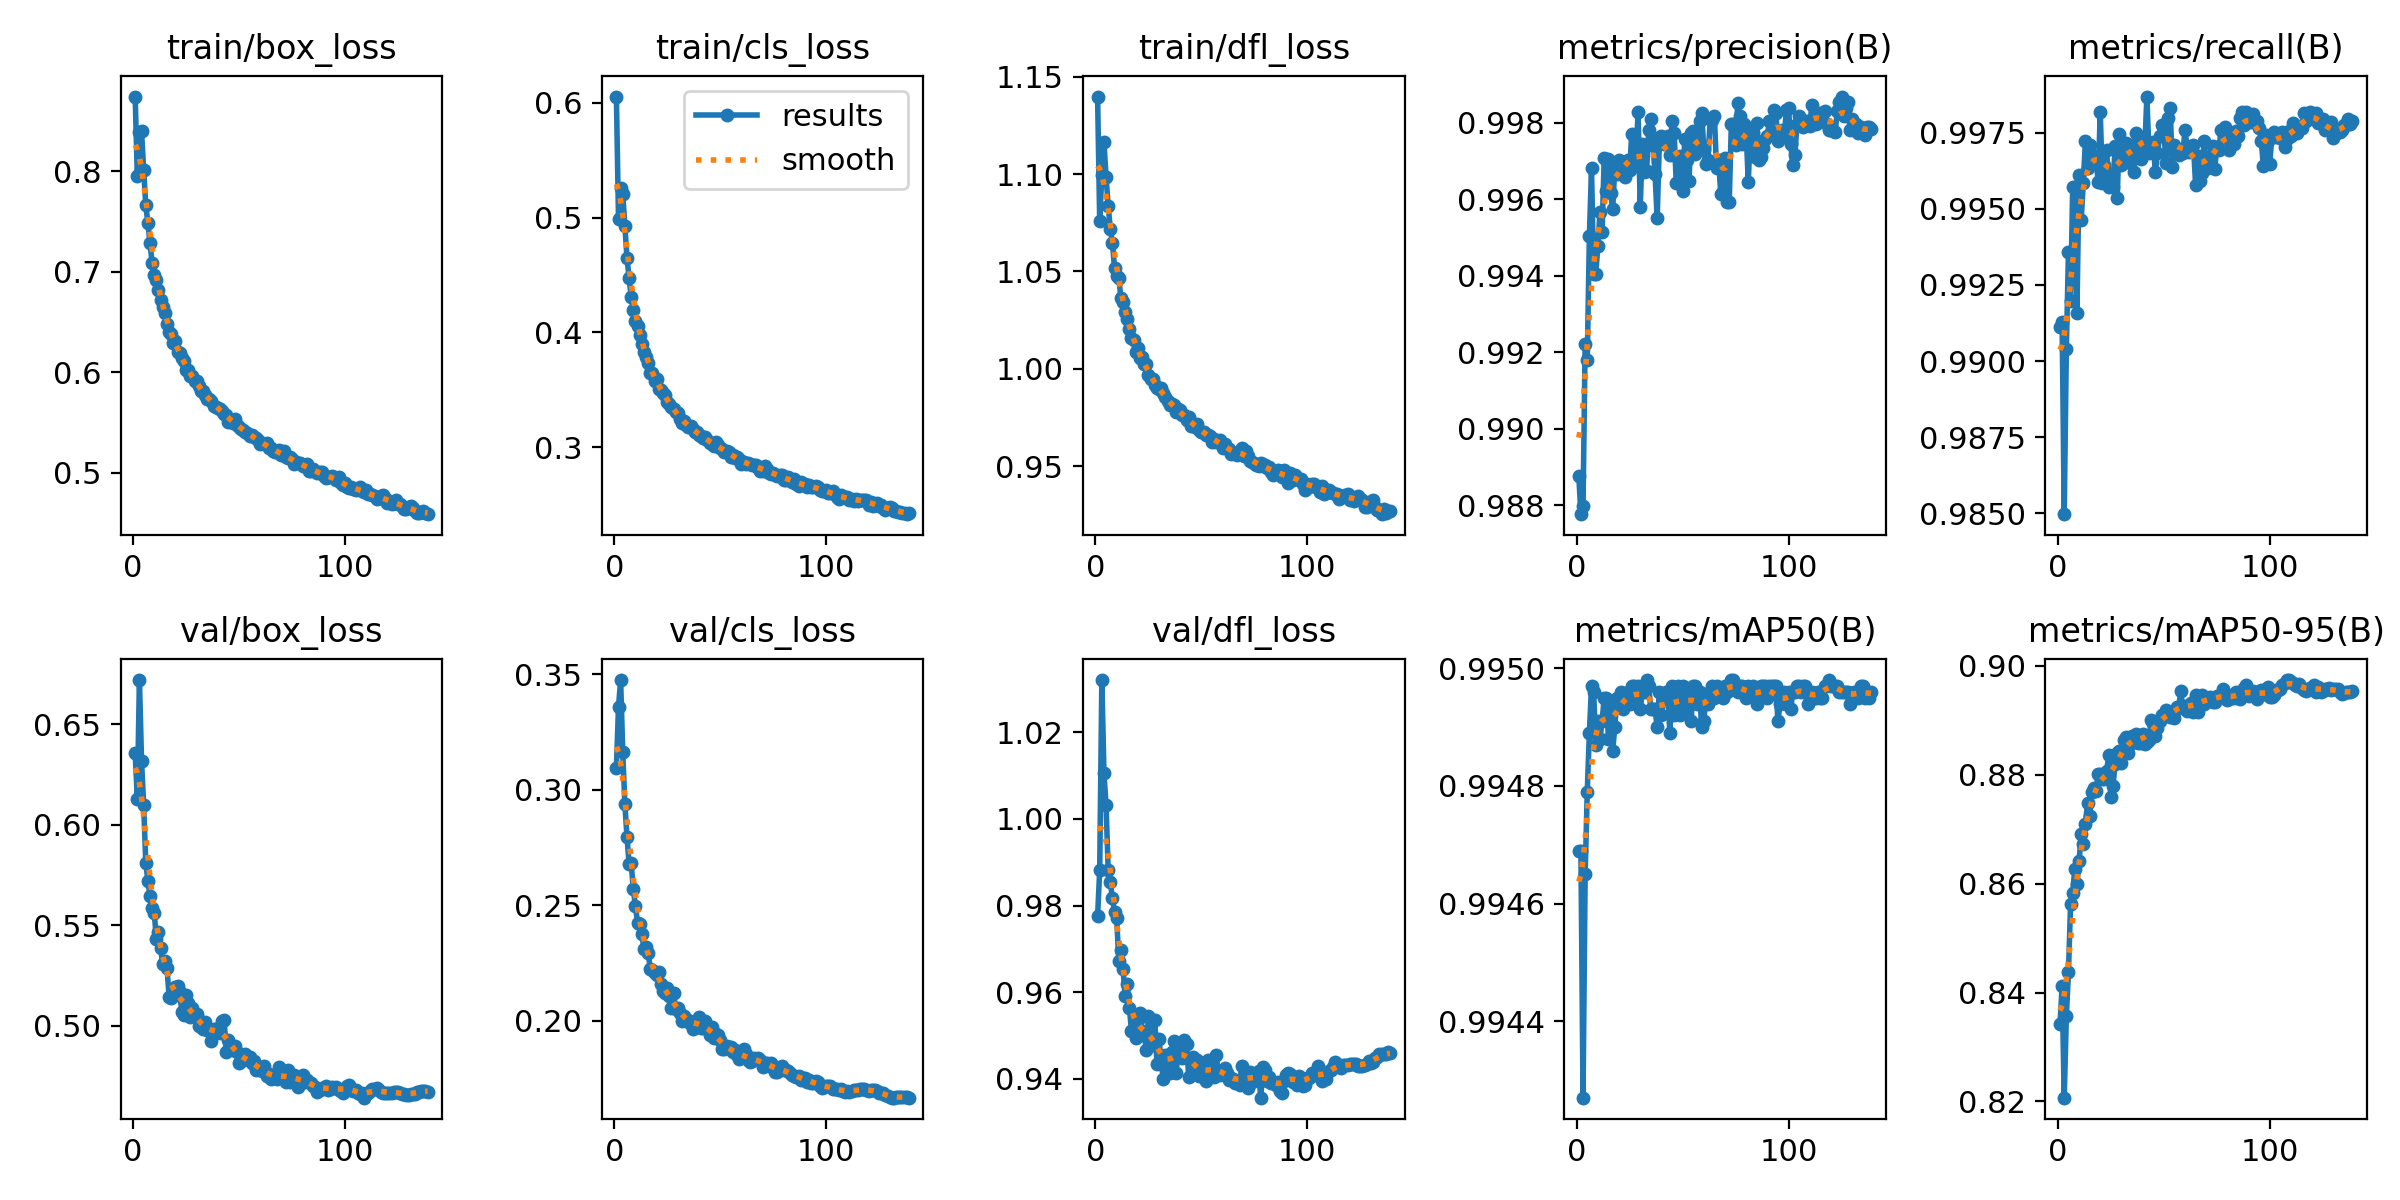

The table this chart was drawn from, first rows:
epoch, time, train/box_loss, train/cls_loss, train/dfl_loss, metrics/precision(B), metrics/recall(B), metrics/mAP50(B), metrics/mAP50-95(B), val/box_loss, val/cls_loss, val/dfl_loss, lr/pg0, lr/pg1, lr/pg2, lr/pg3, lr/pg4, lr/pg5, lr/pg6, lr/pg7
1, 78.97, 0.874, 0.6055, 1.14, 0.9888, 0.9911, 0.9947, 0.8342, 0.6354, 0.3094, 0.9776, 0.009991, 0.00333, 0.009991, 0.00333, 0.009991, 0.00333, 0.009991, 0.00333
2, 152.9, 0.7948, 0.4987, 1.076, 0.9878, 0.9913, 0.9947, 0.8411, 0.6129, 0.336, 0.9881, 0.01993, 0.006642, 0.01993, 0.006642, 0.01993, 0.006642, 0.01993, 0.006642
3, 225.3, 0.839, 0.5262, 1.1, 0.988, 0.985, 0.9943, 0.8207, 0.672, 0.3476, 1.032, 0.02979, 0.009931, 0.02979, 0.009931, 0.02979, 0.009931, 0.02979, 0.009931
4, 296.4, 0.8395, 0.5207, 1.116, 0.9922, 0.9904, 0.9947, 0.8356, 0.6319, 0.3164, 1.011, 0.0297, 0.009901, 0.0297, 0.009901, 0.0297, 0.009901, 0.0297, 0.009901
5, 367.6, 0.8013, 0.4926, 1.099, 0.9918, 0.9936, 0.9948, 0.8437, 0.6098, 0.2938, 1.003, 0.0296, 0.009868, 0.0296, 0.009868, 0.0296, 0.009868, 0.0296, 0.009868
6, 439.7, 0.7659, 0.4651, 1.084, 0.995, 0.992, 0.9949, 0.8562, 0.5811, 0.2798, 0.9882, 0.0295, 0.009835, 0.0295, 0.009835, 0.0295, 0.009835, 0.0295, 0.009835
7, 511.9, 0.7483, 0.4472, 1.072, 0.9968, 0.9957, 0.995, 0.8583, 0.5721, 0.268, 0.9853, 0.02941, 0.009802, 0.02941, 0.009802, 0.02941, 0.009802, 0.02941, 0.009802
8, 583.9, 0.728, 0.4306, 1.065, 0.994, 0.9957, 0.995, 0.8627, 0.5645, 0.2681, 0.9817, 0.02931, 0.009769, 0.02931, 0.009769, 0.02931, 0.009769, 0.02931, 0.009769
9, 655.9, 0.7082, 0.4198, 1.052, 0.994, 0.9916, 0.9949, 0.8599, 0.5584, 0.2569, 0.9785, 0.02921, 0.009736, 0.02921, 0.009736, 0.02921, 0.009736, 0.02921, 0.009736
10, 727, 0.6968, 0.4099, 1.048, 0.9948, 0.9961, 0.9949, 0.8641, 0.5559, 0.2498, 0.9772, 0.02911, 0.009703, 0.02911, 0.009703, 0.02911, 0.009703, 0.02911, 0.009703
11, 798.7, 0.6915, 0.4051, 1.046, 0.9957, 0.9946, 0.9949, 0.869, 0.5434, 0.2424, 0.9673, 0.02901, 0.00967, 0.02901, 0.00967, 0.02901, 0.00967, 0.02901, 0.00967
12, 870.7, 0.6815, 0.3976, 1.036, 0.9951, 0.9959, 0.9949, 0.8673, 0.5465, 0.2418, 0.9697, 0.02891, 0.009637, 0.02891, 0.009637, 0.02891, 0.009637, 0.02891, 0.009637
13, 941.8, 0.6722, 0.3896, 1.034, 0.9971, 0.9972, 0.995, 0.8709, 0.5385, 0.2376, 0.9654, 0.02881, 0.009604, 0.02881, 0.009604, 0.02881, 0.009604, 0.02881, 0.009604
14, 1014, 0.6646, 0.3832, 1.029, 0.9962, 0.9963, 0.995, 0.8748, 0.5305, 0.2313, 0.9592, 0.02871, 0.009571, 0.02871, 0.009571, 0.02871, 0.009571, 0.02871, 0.009571
15, 1086, 0.6587, 0.3788, 1.025, 0.9971, 0.9971, 0.9949, 0.8725, 0.5321, 0.2318, 0.9619, 0.02861, 0.009538, 0.02861, 0.009538, 0.02861, 0.009538, 0.02861, 0.009538
16, 1157, 0.6477, 0.373, 1.02, 0.9962, 0.9967, 0.9949, 0.8768, 0.529, 0.2296, 0.9564, 0.02851, 0.009505, 0.02851, 0.009505, 0.02851, 0.009505, 0.02851, 0.009505
17, 1229, 0.6399, 0.365, 1.016, 0.9958, 0.9965, 0.9949, 0.8776, 0.5146, 0.2224, 0.951, 0.02842, 0.009472, 0.02842, 0.009472, 0.02842, 0.009472, 0.02842, 0.009472
18, 1300, 0.6379, 0.3648, 1.015, 0.9968, 0.9967, 0.9949, 0.8769, 0.5141, 0.2218, 0.9516, 0.02832, 0.009439, 0.02832, 0.009439, 0.02832, 0.009439, 0.02832, 0.009439
19, 1372, 0.6289, 0.3574, 1.009, 0.9967, 0.9959, 0.995, 0.8801, 0.5147, 0.2205, 0.9495, 0.02822, 0.009406, 0.02822, 0.009406, 0.02822, 0.009406, 0.02822, 0.009406
20, 1444, 0.6311, 0.359, 1.011, 0.997, 0.9982, 0.9949, 0.8801, 0.5195, 0.2201, 0.9536, 0.02812, 0.009373, 0.02812, 0.009373, 0.02812, 0.009373, 0.02812, 0.009373
21, 1516, 0.6198, 0.3509, 1.006, 0.9968, 0.9959, 0.995, 0.8791, 0.5199, 0.2211, 0.9552, 0.02802, 0.00934, 0.02802, 0.00934, 0.02802, 0.00934, 0.02802, 0.00934
22, 1587, 0.6194, 0.35, 1.006, 0.9969, 0.9964, 0.9949, 0.8792, 0.5167, 0.216, 0.951, 0.02792, 0.009307, 0.02792, 0.009307, 0.02792, 0.009307, 0.02792, 0.009307
23, 1658, 0.614, 0.3471, 1.003, 0.9966, 0.997, 0.995, 0.8807, 0.507, 0.2128, 0.9501, 0.02782, 0.009274, 0.02782, 0.009274, 0.02782, 0.009274, 0.02782, 0.009274
24, 1730, 0.611, 0.3457, 1.003, 0.997, 0.9957, 0.995, 0.8835, 0.5055, 0.212, 0.9466, 0.02772, 0.009241, 0.02772, 0.009241, 0.02772, 0.009241, 0.02772, 0.009241
25, 1802, 0.6027, 0.3389, 0.9967, 0.9968, 0.9961, 0.9949, 0.8758, 0.5155, 0.2141, 0.9544, 0.02762, 0.009208, 0.02762, 0.009208, 0.02762, 0.009208, 0.02762, 0.009208
26, 1873, 0.602, 0.3378, 0.9946, 0.9977, 0.9957, 0.995, 0.8778, 0.5113, 0.2109, 0.9503, 0.02753, 0.009175, 0.02753, 0.009175, 0.02753, 0.009175, 0.02753, 0.009175
27, 1944, 0.5968, 0.3346, 0.9948, 0.9969, 0.997, 0.995, 0.882, 0.5046, 0.2056, 0.9478, 0.02743, 0.009142, 0.02743, 0.009142, 0.02743, 0.009142, 0.02743, 0.009142
28, 2016, 0.5959, 0.3332, 0.9916, 0.9971, 0.9953, 0.9949, 0.8839, 0.5087, 0.2121, 0.9535, 0.02733, 0.009109, 0.02733, 0.009109, 0.02733, 0.009109, 0.02733, 0.009109
29, 2088, 0.5909, 0.3301, 0.9899, 0.9983, 0.9975, 0.995, 0.8844, 0.505, 0.2052, 0.9435, 0.02723, 0.009076, 0.02723, 0.009076, 0.02723, 0.009076, 0.02723, 0.009076
30, 2159, 0.5908, 0.3296, 0.9898, 0.9958, 0.9964, 0.9949, 0.8822, 0.5061, 0.2056, 0.9493, 0.02713, 0.009043, 0.02713, 0.009043, 0.02713, 0.009043, 0.02713, 0.009043
31, 2231, 0.5862, 0.3243, 0.9899, 0.9974, 0.9966, 0.995, 0.8864, 0.4998, 0.2032, 0.9438, 0.02703, 0.00901, 0.02703, 0.00901, 0.02703, 0.00901, 0.02703, 0.00901
32, 2302, 0.5815, 0.3206, 0.9875, 0.9967, 0.9972, 0.995, 0.8869, 0.5, 0.2, 0.94, 0.02693, 0.008977, 0.02693, 0.008977, 0.02693, 0.008977, 0.02693, 0.008977
33, 2374, 0.5817, 0.3228, 0.9852, 0.9967, 0.9971, 0.995, 0.8839, 0.4985, 0.2023, 0.9456, 0.02683, 0.008944, 0.02683, 0.008944, 0.02683, 0.008944, 0.02683, 0.008944
34, 2445, 0.5778, 0.3193, 0.9835, 0.9978, 0.9965, 0.995, 0.8857, 0.5019, 0.1999, 0.9438, 0.02673, 0.008911, 0.02673, 0.008911, 0.02673, 0.008911, 0.02673, 0.008911
35, 2517, 0.5735, 0.3176, 0.9816, 0.9981, 0.9971, 0.9949, 0.887, 0.4981, 0.2002, 0.9414, 0.02663, 0.008878, 0.02663, 0.008878, 0.02663, 0.008878, 0.02663, 0.008878
36, 2589, 0.573, 0.3182, 0.9816, 0.9974, 0.9962, 0.9949, 0.8869, 0.4986, 0.1987, 0.9462, 0.02653, 0.008845, 0.02653, 0.008845, 0.02653, 0.008845, 0.02653, 0.008845
37, 2660, 0.5714, 0.3161, 0.9811, 0.9967, 0.9975, 0.9949, 0.8874, 0.4923, 0.1963, 0.9488, 0.02644, 0.008812, 0.02644, 0.008812, 0.02644, 0.008812, 0.02644, 0.008812
38, 2732, 0.5663, 0.3129, 0.9778, 0.9955, 0.9973, 0.9949, 0.8859, 0.4986, 0.1993, 0.9412, 0.02634, 0.008779, 0.02634, 0.008779, 0.02634, 0.008779, 0.02634, 0.008779
39, 2803, 0.5659, 0.3134, 0.9795, 0.9974, 0.9966, 0.995, 0.8859, 0.4985, 0.1995, 0.9459, 0.02624, 0.008746, 0.02624, 0.008746, 0.02624, 0.008746, 0.02624, 0.008746
40, 2874, 0.5648, 0.3105, 0.9787, 0.9977, 0.9973, 0.9949, 0.8874, 0.4967, 0.2017, 0.9471, 0.02614, 0.008713, 0.02614, 0.008713, 0.02614, 0.008713, 0.02614, 0.008713
41, 2945, 0.5632, 0.3097, 0.9765, 0.9975, 0.9969, 0.995, 0.8857, 0.4966, 0.1969, 0.9449, 0.02604, 0.00868, 0.02604, 0.00868, 0.02604, 0.00868, 0.02604, 0.00868
42, 3016, 0.5611, 0.3075, 0.976, 0.9975, 0.9987, 0.995, 0.886, 0.5026, 0.1971, 0.9489, 0.02594, 0.008647, 0.02594, 0.008647, 0.02594, 0.008647, 0.02594, 0.008647
43, 3087, 0.5586, 0.3091, 0.9739, 0.9977, 0.9968, 0.995, 0.8864, 0.5028, 0.1998, 0.9481, 0.02584, 0.008614, 0.02584, 0.008614, 0.02584, 0.008614, 0.02584, 0.008614
44, 3158, 0.5573, 0.3063, 0.9753, 0.9972, 0.9971, 0.9949, 0.89, 0.4867, 0.1976, 0.9404, 0.02574, 0.008581, 0.02574, 0.008581, 0.02574, 0.008581, 0.02574, 0.008581
45, 3230, 0.5504, 0.3039, 0.9704, 0.998, 0.9972, 0.995, 0.8894, 0.4929, 0.1937, 0.944, 0.02564, 0.008548, 0.02564, 0.008548, 0.02564, 0.008548, 0.02564, 0.008548
46, 3301, 0.553, 0.3028, 0.9714, 0.9977, 0.9962, 0.9949, 0.8871, 0.4905, 0.1973, 0.9451, 0.02555, 0.008515, 0.02555, 0.008515, 0.02555, 0.008515, 0.02555, 0.008515
47, 3372, 0.5501, 0.3009, 0.9702, 0.9964, 0.9968, 0.995, 0.8886, 0.4881, 0.1927, 0.9412, 0.02545, 0.008482, 0.02545, 0.008482, 0.02545, 0.008482, 0.02545, 0.008482
48, 3443, 0.5535, 0.304, 0.9715, 0.9971, 0.9974, 0.995, 0.8899, 0.4899, 0.1945, 0.9443, 0.02535, 0.008449, 0.02535, 0.008449, 0.02535, 0.008449, 0.02535, 0.008449
49, 3514, 0.5472, 0.3017, 0.9687, 0.9971, 0.9978, 0.9949, 0.8909, 0.4872, 0.194, 0.9407, 0.02525, 0.008416, 0.02525, 0.008416, 0.02525, 0.008416, 0.02525, 0.008416
50, 3586, 0.5458, 0.2993, 0.9677, 0.9962, 0.9976, 0.995, 0.8908, 0.4816, 0.1917, 0.9406, 0.02515, 0.008383, 0.02515, 0.008383, 0.02515, 0.008383, 0.02515, 0.008383
51, 3657, 0.5439, 0.2983, 0.9675, 0.9976, 0.9965, 0.9949, 0.8918, 0.4824, 0.1879, 0.9421, 0.02505, 0.00835, 0.02505, 0.00835, 0.02505, 0.00835, 0.02505, 0.00835
52, 3729, 0.5425, 0.2956, 0.9658, 0.997, 0.998, 0.9949, 0.8912, 0.4831, 0.188, 0.9394, 0.02495, 0.008317, 0.02495, 0.008317, 0.02495, 0.008317, 0.02495, 0.008317
53, 3800, 0.5402, 0.2968, 0.9662, 0.9965, 0.9983, 0.995, 0.8905, 0.4859, 0.189, 0.9443, 0.02485, 0.008284, 0.02485, 0.008284, 0.02485, 0.008284, 0.02485, 0.008284
54, 3871, 0.5395, 0.2957, 0.9653, 0.9977, 0.9964, 0.9949, 0.8909, 0.4839, 0.1879, 0.9427, 0.02475, 0.008251, 0.02475, 0.008251, 0.02475, 0.008251, 0.02475, 0.008251
55, 3942, 0.5369, 0.2915, 0.9624, 0.9978, 0.9971, 0.995, 0.8903, 0.4843, 0.1886, 0.9423, 0.02465, 0.008218, 0.02465, 0.008218, 0.02465, 0.008218, 0.02465, 0.008218
56, 4013, 0.538, 0.2929, 0.9641, 0.9972, 0.997, 0.995, 0.8923, 0.4815, 0.1867, 0.9403, 0.02456, 0.008185, 0.02456, 0.008185, 0.02456, 0.008185, 0.02456, 0.008185
57, 4085, 0.536, 0.2907, 0.9622, 0.9973, 0.9968, 0.9949, 0.8923, 0.4825, 0.1875, 0.9454, 0.02446, 0.008152, 0.02446, 0.008152, 0.02446, 0.008152, 0.02446, 0.008152
58, 4156, 0.5347, 0.2914, 0.9628, 0.998, 0.9969, 0.995, 0.8954, 0.4782, 0.1851, 0.941, 0.02436, 0.008119, 0.02436, 0.008119, 0.02436, 0.008119, 0.02436, 0.008119
59, 4228, 0.5329, 0.2898, 0.9634, 0.9982, 0.9968, 0.9949, 0.8922, 0.4791, 0.1835, 0.9409, 0.02426, 0.008086, 0.02426, 0.008086, 0.02426, 0.008086, 0.02426, 0.008086
60, 4299, 0.5285, 0.2853, 0.9594, 0.9973, 0.9976, 0.9949, 0.8927, 0.4788, 0.1846, 0.9411, 0.02416, 0.008053, 0.02416, 0.008053, 0.02416, 0.008053, 0.02416, 0.008053
... 79 more rows
